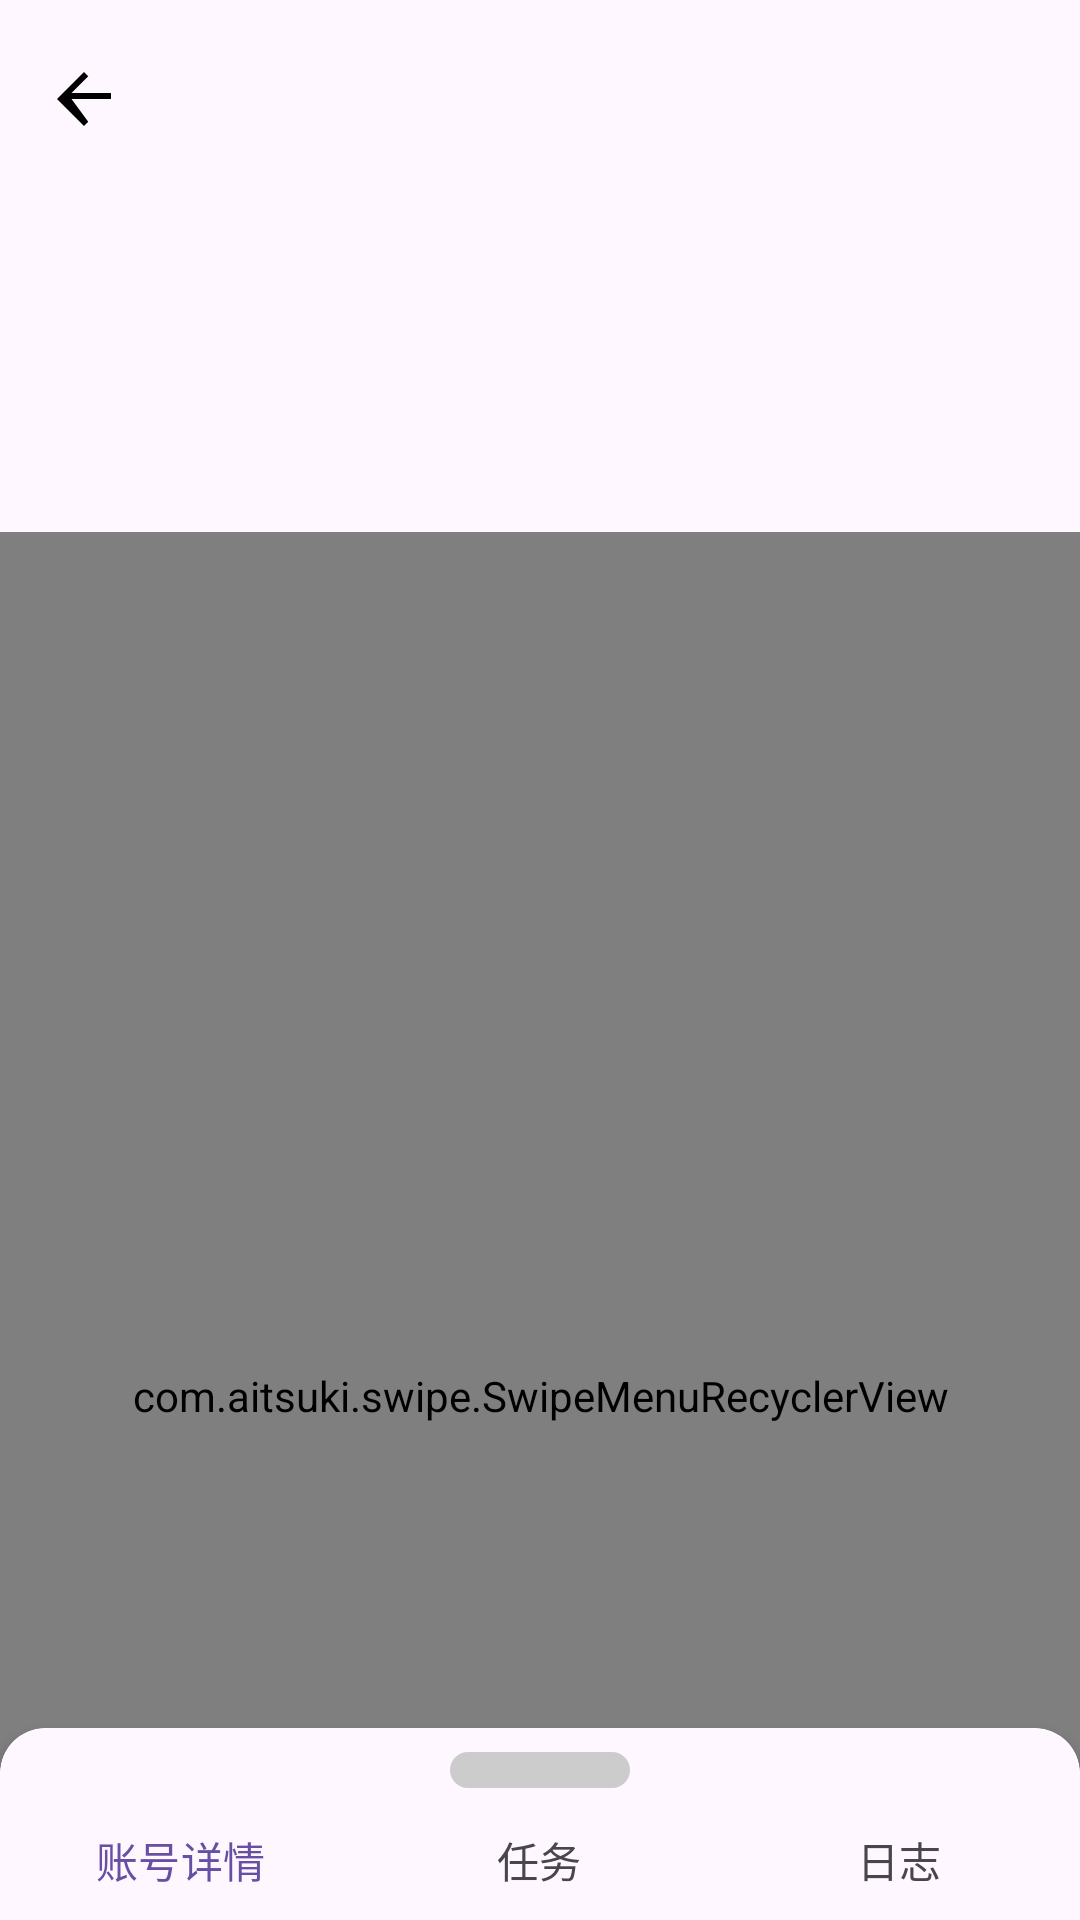

Here is an Android app screen rendered from its layout file. Give the layout XML and the strings, colors and styles it references.
<!-- AndroidManifest.xml: application theme Theme.Airdrop -->
<!-- res/layout/fragment_base_project.xml -->
<?xml version="1.0" encoding="utf-8"?>
<layout xmlns:android="http://schemas.android.com/apk/res/android"
    xmlns:app="http://schemas.android.com/apk/res-auto"
    xmlns:tools="http://schemas.android.com/tools">

    <data>

    </data>

    <androidx.coordinatorlayout.widget.CoordinatorLayout
        android:orientation="vertical"
        android:fitsSystemWindows="true"
        android:layout_width="match_parent"
        android:layout_height="match_parent">

        <com.google.android.material.appbar.AppBarLayout
            android:layout_width="match_parent"
            android:layout_height="wrap_content"
            android:background="@macro/m3_comp_primary_navigation_tab_container_color"
            android:orientation="vertical">

            <com.google.android.material.appbar.CollapsingToolbarLayout
                app:layout_scrollFlags="enterAlways|exitUntilCollapsed|scroll|snap"
                app:titleEnabled="false"
                app:statusBarScrim="@macro/m3_comp_primary_navigation_tab_container_color"
                app:contentScrim="@macro/m3_comp_primary_navigation_tab_container_color"
                android:layout_width="match_parent"
                android:layout_height="wrap_content"
                android:animateLayoutChanges="true">

                <androidx.constraintlayout.widget.ConstraintLayout
                    android:id="@+id/cl_info"
                    android:visibility="invisible"
                    android:padding="8dp"
                    android:layout_marginTop="?attr/actionBarSize"
                    android:layout_width="match_parent"
                    android:layout_height="wrap_content">

                    <com.makeramen.roundedimageview.RoundedImageView
                        android:id="@+id/iv_icon"
                        app:layout_constraintStart_toStartOf="parent"
                        app:layout_constraintTop_toTopOf="parent"
                        tools:src="@mipmap/icon_coresky"
                        app:riv_corner_radius="5dp"
                        android:layout_width="50dp"
                        android:layout_height="50dp"/>

                    <LinearLayout
                        android:id="@+id/ll_star"
                        android:gravity="center_vertical"
                        app:layout_constraintStart_toStartOf="@id/iv_icon"
                        app:layout_constraintEnd_toEndOf="@id/iv_icon"
                        app:layout_constraintTop_toBottomOf="@id/iv_icon"
                        android:layout_marginTop="18dp"
                        android:layout_width="wrap_content"
                        android:layout_height="wrap_content">

                        <TextView
                            android:id="@+id/tv_star"
                            android:text="0"
                            android:textStyle="bold"
                            android:textSize="22sp"
                            android:layout_gravity="center_vertical"
                            android:layout_width="wrap_content"
                            android:layout_height="wrap_content"/>

                        <ImageView
                            android:id="@+id/iv_star"
                            android:src="@mipmap/icon_star"
                            android:layout_marginStart="5dp"
                            android:layout_marginTop="1dp"
                            android:layout_gravity="center_vertical"
                            android:layout_width="15dp"
                            android:layout_height="15dp"/>

                    </LinearLayout>

                    <TextView
                        android:id="@+id/tv_describe"
                        android:layout_width="0dp"
                        android:layout_height="wrap_content"
                        app:layout_constraintStart_toEndOf="@id/iv_icon"
                        app:layout_constraintEnd_toEndOf="parent"
                        app:layout_constraintTop_toTopOf="@id/iv_icon"
                        android:layout_marginStart="8dp"
                        android:textSize="12sp"
                        android:maxLines="3"
                        android:ellipsize="end"
                        tools:text="体验音频空间、视频聊天、实时流媒体、AI 代理、游戏和 DeFI 的闪电般快速的数字连接 - 增强用户体验并将云成本降低高达 95%。体验音频空间、视频聊天、实时流媒体、AI 代理、游戏和 DeFI 的闪电般快速的数字连接 - 增强用户体验并将云成本降低高达 95%。" />

                    <LinearLayout
                        android:id="@+id/ll_twitter"
                        android:layout_width="0dp"
                        android:layout_height="wrap_content"
                        app:layout_constraintStart_toStartOf="@id/tv_describe"
                        app:layout_constraintEnd_toEndOf="@id/tv_describe"
                        app:layout_constraintTop_toBottomOf="@id/tv_describe"
                        android:gravity="center_vertical"
                        android:layout_marginTop="7dp">

                        <ImageView
                            android:src="@mipmap/icon_twitter"
                            android:layout_width="15dp"
                            android:layout_height="15dp"/>
                        <TextView
                            android:id="@+id/tv_twitter"
                            android:layout_width="match_parent"
                            android:layout_height="wrap_content"
                            android:autoLink="web"
                            android:layout_marginStart="5dp"
                            tools:text="https://x.com/huddle01com"/>
                    </LinearLayout>

                    <LinearLayout
                        android:layout_width="0dp"
                        android:layout_height="wrap_content"
                        app:layout_constraintStart_toStartOf="@id/ll_twitter"
                        app:layout_constraintEnd_toEndOf="@id/ll_twitter"
                        app:layout_constraintTop_toBottomOf="@id/ll_twitter"
                        android:gravity="center_vertical"
                        android:layout_marginTop="7dp">

                        <ImageView
                            android:src="@mipmap/icon_website"
                            android:layout_width="15dp"
                            android:layout_height="15dp"/>
                        <TextView
                            android:id="@+id/tv_website"
                            android:layout_width="match_parent"
                            android:layout_height="wrap_content"
                            android:autoLink="web"
                            android:layout_marginStart="5dp"
                            tools:text="https://x.com/huddle01com"/>
                    </LinearLayout>

                </androidx.constraintlayout.widget.ConstraintLayout>

                <androidx.appcompat.widget.Toolbar
                    android:id="@+id/toolBar"
                    app:layout_collapseMode="pin"
                    android:layout_width="match_parent"
                    android:layout_height="wrap_content"
                    tools:title="Web3"
                    app:navigationIcon="@drawable/ic_back_arrow"/>

            </com.google.android.material.appbar.CollapsingToolbarLayout>

        </com.google.android.material.appbar.AppBarLayout>

        <com.aitsuki.swipe.SwipeMenuRecyclerView
            android:id="@+id/rv_account"
            app:layout_behavior="com.google.android.material.appbar.AppBarLayout$ScrollingViewBehavior"
            tools:listitem="@layout/item_wallet"
            app:layoutManager="androidx.recyclerview.widget.LinearLayoutManager"
            android:orientation="vertical"
            tools:itemCount="10"
            android:background="#fafafa"
            android:layout_width="match_parent"
            android:layout_height="match_parent"/>

        <androidx.cardview.widget.CardView
            android:id="@+id/bottom_card"
            app:layout_behavior="com.google.android.material.bottomsheet.BottomSheetBehavior"
            app:behavior_peekHeight="?attr/actionBarSize"
            app:behavior_hideable="true"
            app:cardCornerRadius="15dp"
            android:layout_width="match_parent"
            android:layout_height="600dp">

            <View
                android:background="@drawable/task_panel_background"
                app:layout_constraintTop_toTopOf="parent"
                android:layout_width="match_parent"
                android:layout_height="20dp"/>

            <androidx.constraintlayout.widget.ConstraintLayout
                android:layout_marginTop="20dp"
                android:layout_width="match_parent"
                android:layout_height="match_parent">

                <com.google.android.material.tabs.TabLayout
                    android:id="@+id/panel_tab"
                    app:layout_constraintTop_toTopOf="parent"
                    app:tabRippleColor="@android:color/transparent"
                    android:layout_width="match_parent"
                    android:layout_height="wrap_content">

                    <com.google.android.material.tabs.TabItem
                        android:text="账号详情"
                        android:layout_width="wrap_content"
                        android:layout_height="wrap_content"/>

                    <com.google.android.material.tabs.TabItem
                        android:text="任务"
                        android:layout_width="wrap_content"
                        android:layout_height="wrap_content"/>

                    <com.google.android.material.tabs.TabItem
                        android:text="日志"
                        android:layout_width="wrap_content"
                        android:layout_height="wrap_content"/>

                </com.google.android.material.tabs.TabLayout>

                <androidx.viewpager2.widget.ViewPager2
                    android:id="@+id/panel_content"
                    android:orientation="horizontal"
                    android:layout_width="match_parent"
                    android:layout_height="0dp"
                    android:background="@macro/m3_comp_primary_navigation_tab_container_color"
                    app:layout_constraintTop_toBottomOf="@id/panel_tab"
                    app:layout_constraintBottom_toBottomOf="parent"/>

            </androidx.constraintlayout.widget.ConstraintLayout>

        </androidx.cardview.widget.CardView>

    </androidx.coordinatorlayout.widget.CoordinatorLayout>
</layout>
<!-- res/layout/item_wallet.xml (included above) -->
<?xml version="1.0" encoding="utf-8"?>
<layout xmlns:android="http://schemas.android.com/apk/res/android"
    xmlns:tools="http://schemas.android.com/tools">

    <data>

    </data>

    <LinearLayout
        android:orientation="horizontal"
        android:gravity="center_vertical"
        android:paddingTop="15dp"
        android:paddingBottom="15dp"
        android:layout_width="match_parent"
        android:layout_height="wrap_content">

        <TextView
            android:id="@+id/tv_serial"
            tools:text="1"
            android:textStyle="bold"
            android:paddingStart="15dp"
            android:paddingEnd="15dp"
            android:layout_width="wrap_content"
            android:layout_height="wrap_content" />

        <TextView
            android:id="@+id/tv_address"
            tools:text="0x234jfpaoiuasdfjaodfijasdoifjasodifjasdiofjadsoi"
            android:textSize="15sp"
            android:ellipsize="end"
            android:singleLine="true"
            android:layout_marginEnd="10dp"
            android:layout_weight="1"
            android:layout_width="0dp"
            android:layout_height="wrap_content" />

        <ImageView
            android:id="@+id/iv_copy"
            android:src="@drawable/baseline_content_copy_24"
            android:layout_marginEnd="10dp"
            android:layout_width="wrap_content"
            android:layout_height="wrap_content" />

        <ImageView
            android:id="@+id/iv_check"
            android:layout_marginEnd="10dp"
            tools:visibility="visible"
            android:visibility="gone"
            android:src="@android:drawable/checkbox_off_background"
            android:layout_width="wrap_content"
            android:layout_height="wrap_content"/>

    </LinearLayout>
</layout>
<!-- resources referenced by this layout -->
<resources>
  <!-- drawable ic_back_arrow (drawable) -->
  <vector xmlns:android="http://schemas.android.com/apk/res/android"
      android:height="24dp"
      android:width="24dp"
      android:viewportWidth="24"
      android:viewportHeight="24"
      android:tint="#000000">
  
      <path
          android:fillColor="@android:color/black"
          android:pathData="M21,11H7.83l5.59-5.59L12,4l-9,9l9,9l1.41-1.41L7.83,13H21v-2z"/>
  </vector>
  <!-- drawable task_panel_background (drawable) -->
  <layer-list xmlns:android="http://schemas.android.com/apk/res/android">
  
  
  
  
  
  
  
  
  
  
  
      
      <item>
          <shape android:shape="rectangle">
              <corners android:topLeftRadius="16dp"
                  android:topRightRadius="16dp"/>
              <solid android:color="@macro/m3_comp_primary_navigation_tab_container_color"/> 
          </shape>
      </item>
  
      
      <item android:top="8dp" android:gravity="center_horizontal">
          <shape android:shape="rectangle">
              <size android:width="60dp" android:height="3dp"/> 
              <solid android:color="#CCCCCC"/> 
              <corners android:radius="10dp"/>
          </shape>
      </item>
  
  </layer-list>
  <!-- mipmap icon_star: png bitmap (mipmap-xhdpi, 774 bytes) -->
  <!-- mipmap icon_twitter: png bitmap (mipmap-xhdpi, 839 bytes) -->
  <!-- mipmap icon_website: png bitmap (mipmap-xhdpi, 1148 bytes) -->
  <style name="Theme.Airdrop" parent="Base.Theme.Airdrop" />
  <style name="Base.Theme.Airdrop" parent="Theme.Material3.DayNight.NoActionBar">
          
  
      </style>
</resources>
